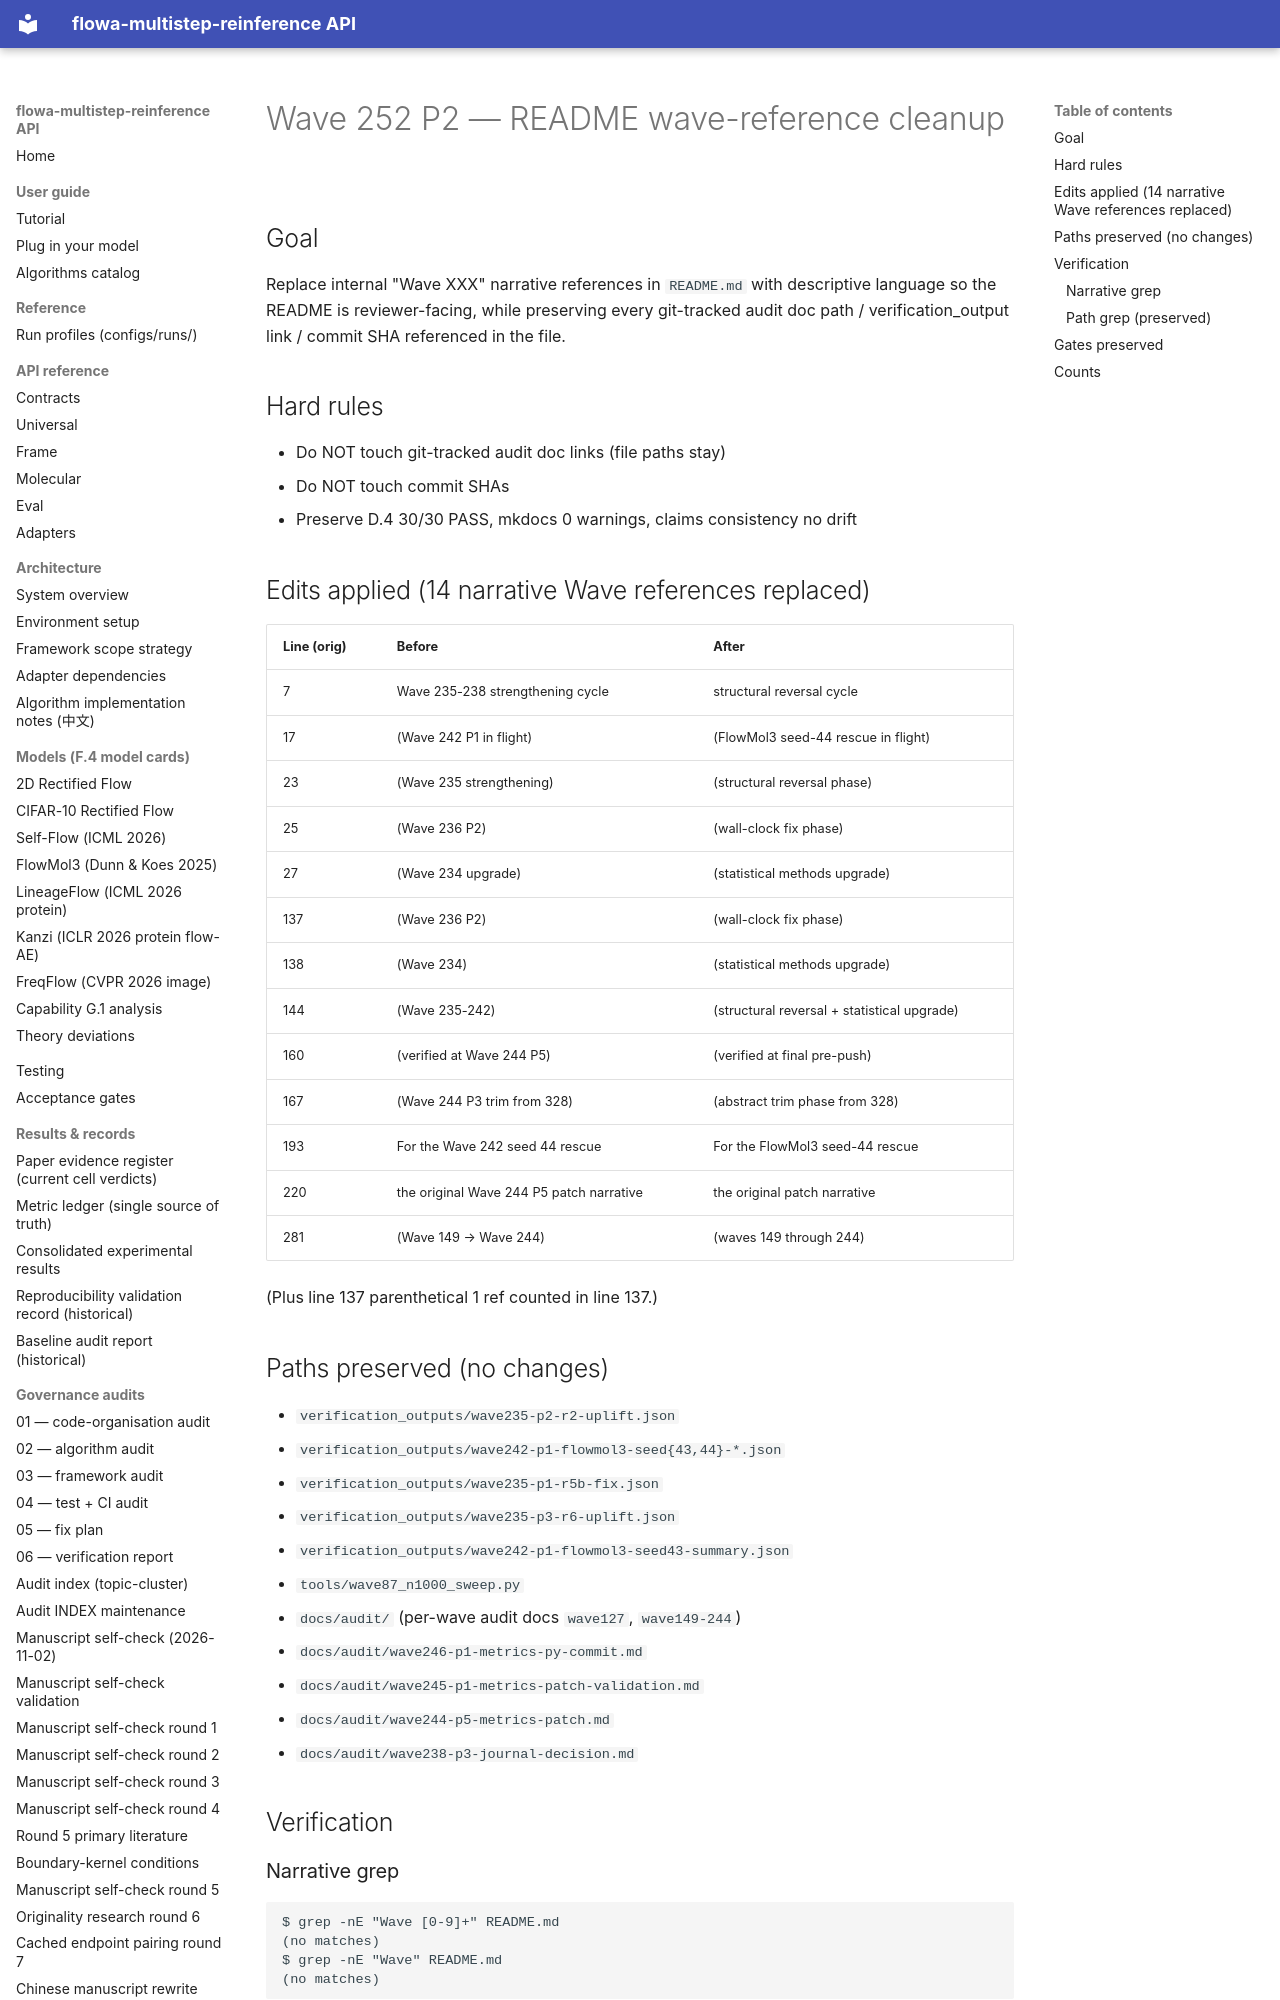

repository: silverenternal/flowa-multistep-reinference · page: ARCHIVE/audit-by-wave/wave252-p2-clean-readme/index.html · generator: mkdocs

# Wave 252 P2 — README wave-reference cleanup

## Goal
Replace internal "Wave XXX" narrative references in `README.md` with
descriptive language so the README is reviewer-facing, while preserving
every git-tracked audit doc path / verification_output link / commit SHA
referenced in the file.

## Hard rules
- Do NOT touch git-tracked audit doc links (file paths stay)
- Do NOT touch commit SHAs
- Preserve D.4 30/30 PASS, mkdocs 0 warnings, claims consistency no drift

## Edits applied (14 narrative Wave references replaced)

| Line (orig) | Before | After |
|---|---|---|
| 7 | Wave 235-238 strengthening cycle | structural reversal cycle |
| 17 | (Wave 242 P1 in flight) | (FlowMol3 seed-44 rescue in flight) |
| 23 | (Wave 235 strengthening) | (structural reversal phase) |
| 25 | (Wave 236 P2) | (wall-clock fix phase) |
| 27 | (Wave 234 upgrade) | (statistical methods upgrade) |
| 137 | (Wave 236 P2) | (wall-clock fix phase) |
| 138 | (Wave 234) | (statistical methods upgrade) |
| 144 | (Wave 235-242) | (structural reversal + statistical upgrade) |
| 160 | (verified at Wave 244 P5) | (verified at final pre-push) |
| 167 | (Wave 244 P3 trim from 328) | (abstract trim phase from 328) |
| 193 | For the Wave 242 seed 44 rescue | For the FlowMol3 seed-44 rescue |
| 220 | the original Wave 244 P5 patch narrative | the original patch narrative |
| 281 | (Wave 149 → Wave 244) | (waves 149 through 244) |

(Plus line 137 parenthetical 1 ref counted in line 137.)
